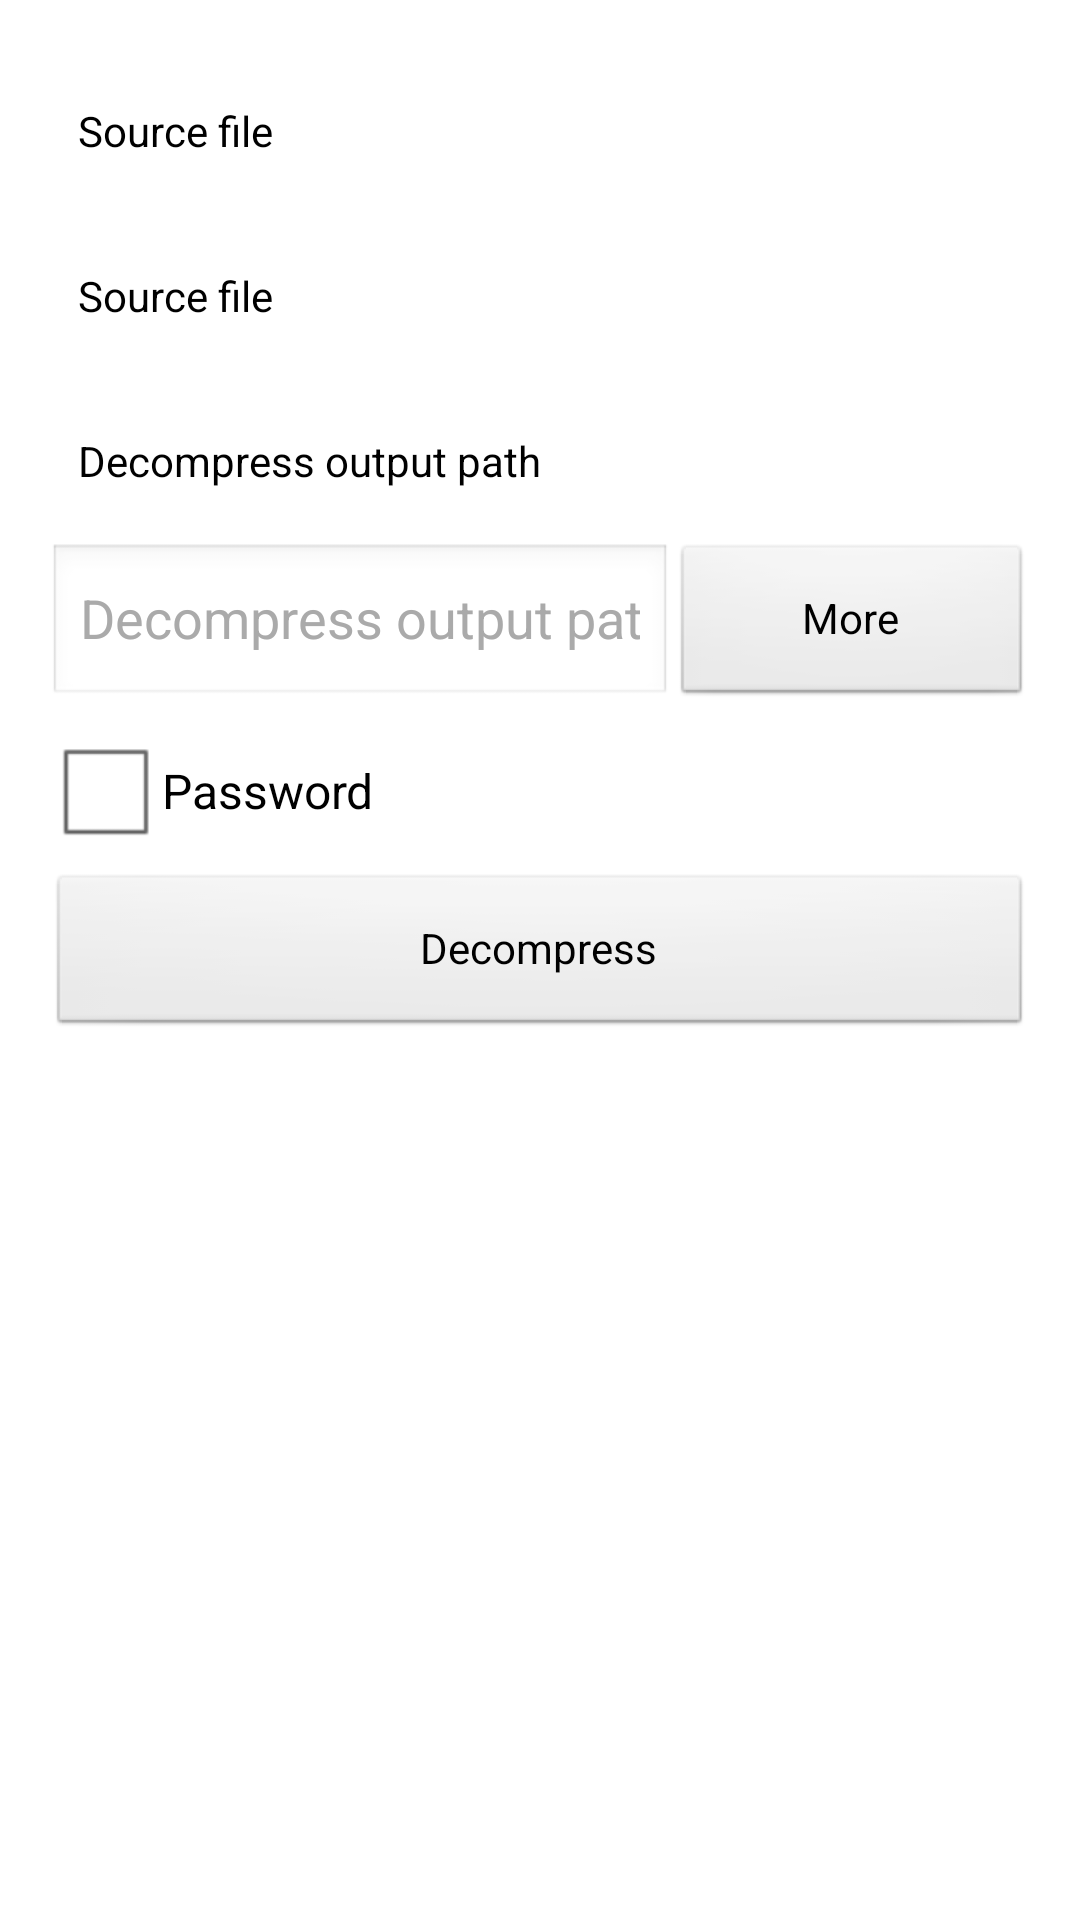

This screen was rendered from an Android layout file. Write that file and the resources it references.
<!-- AndroidManifest.xml: application theme AppTheme -->
<!-- res/layout/activity_decompress.xml -->
<RelativeLayout xmlns:android="http://schemas.android.com/apk/res/android"
    android:layout_width="match_parent"
    android:layout_height="match_parent"
    android:background="@color/white"
    android:padding="@dimen/activity_padding">

    <TextView
        android:id="@+id/tv_de_file"
        android:layout_width="match_parent"
        android:layout_height="@dimen/item_height"
        android:text="@string/source_file"
        android:textColor="@color/black"
        android:gravity="center_vertical"
        android:layout_marginLeft="10dp"/>

    <TextView
        android:id="@+id/tv_decompress_file"
        android:layout_width="match_parent"
        android:layout_height="@dimen/item_height"
        android:text="@string/source_file"
        android:textColor="@color/black"
        android:gravity="center_vertical"
        android:layout_below="@id/tv_de_file"
        android:layout_marginLeft="10dp"/>

    <TextView
        android:id="@+id/tv_de_destination"
        android:layout_width="match_parent"
        android:layout_height="@dimen/item_height"
        android:textColor="@color/black"
        android:text="@string/decompress_output_path"
        android:gravity="center_vertical"
        android:layout_below="@id/tv_decompress_file"
        android:layout_marginLeft="10dp"/>

    <EditText
        android:id="@+id/et_de_destination"
        android:layout_width="wrap_content"
        android:layout_height="@dimen/item_height"
        android:layout_alignParentLeft="true"
        android:layout_below="@+id/tv_de_destination"
        android:layout_toLeftOf="@+id/bt_de_destination"
        android:hint="@string/decompress_output_path"
        android:textColorHint="@android:color/darker_gray"
        android:singleLine="true" />

    <Button
        android:id="@+id/bt_de_destination"
        android:layout_width="120dp"
        android:layout_height="@dimen/item_height"
        android:layout_alignParentRight="true"
        android:layout_below="@+id/tv_de_destination"
        android:text="@string/choose_more" />

    <CheckBox
        android:id="@+id/cb_de_password"
        android:layout_width="wrap_content"
        android:layout_height="@dimen/item_height"
        android:layout_alignParentLeft="true"
        android:layout_below="@+id/et_de_destination"
        android:checked="false"
        android:textColor="@color/black"
        android:text="@string/password" />

    <CheckBox
        android:id="@+id/de_password_visible"
        android:layout_width="wrap_content"
        android:layout_height="@dimen/item_height"
        android:layout_below="@+id/et_de_destination"
        android:layout_alignParentRight="true"
        android:text="@string/show_password"
        android:textColor="@color/black"
        android:visibility="gone" />

    <EditText
        android:id="@+id/et_de_password"
        android:layout_width="wrap_content"
        android:layout_height="@dimen/item_height"
        android:layout_alignParentLeft="true"
        android:layout_alignParentRight="true"
        android:layout_below="@+id/cb_de_password"
        android:ems="10"
        android:hint="@string/input_password"
        android:textColorHint="@android:color/darker_gray"
        android:inputType="textPassword"
        android:singleLine="true"
        android:visibility="gone" />

    <Button
        android:id="@+id/bt_decompress"
        android:layout_width="match_parent"
        android:layout_height="@dimen/item_height"
        android:layout_alignParentLeft="true"
        android:layout_alignParentRight="true"
        android:layout_below="@+id/et_de_password"
        android:textColor="@color/black"
        android:text="@string/decompress" />
</RelativeLayout>
<!-- resources referenced by this layout -->
<resources>
  <color name="black">#000000</color>
  <color name="white">#ffffff</color>
  <dimen name="activity_padding">16dp</dimen>
  <dimen name="item_height">55dp</dimen>
  <string name="choose_more">More</string>
  <string name="decompress">Decompress</string>
  <string name="decompress_output_path">Decompress output path</string>
  <string name="input_password">Input password</string>
  <string name="password">Password</string>
  <string name="show_password">Show Password</string>
  <string name="source_file">Source file</string>
  <style name="AppTheme" parent="android:Theme.NoTitleBar">
          
          
          
          
      </style>
</resources>
